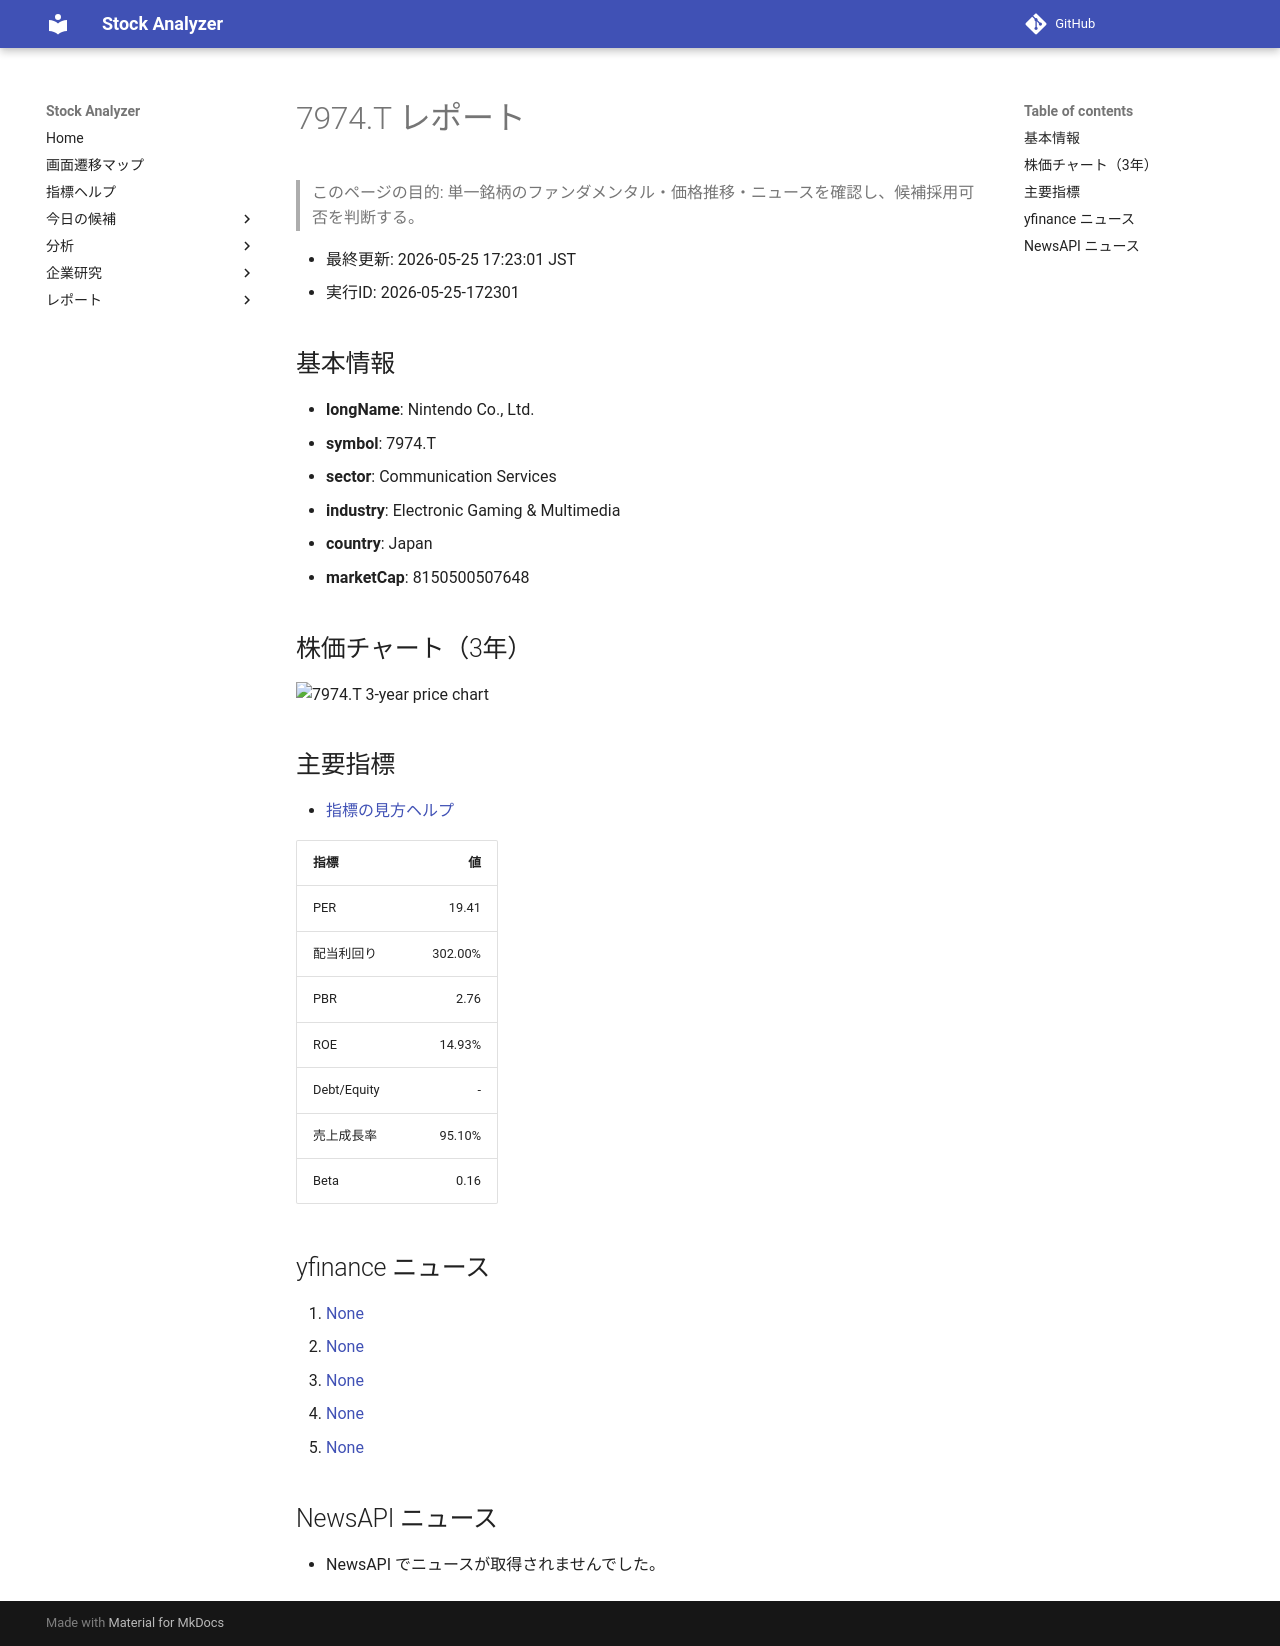

repository: Yumi-note/Making-APP · page: reports/2026-05-25/172301/7974_T/index.html · generator: mkdocs

# 7974.T レポート

> このページの目的: 単一銘柄のファンダメンタル・価格推移・ニュースを確認し、候補採用可否を判断する。

- 最終更新: 2026-05-25 17:23:01 JST
- 実行ID: 2026-05-25-172301

## 基本情報

- **longName**: Nintendo Co., Ltd.
- **symbol**: 7974.T
- **sector**: Communication Services
- **industry**: Electronic Gaming & Multimedia
- **country**: Japan
- **marketCap**: 8150500507648

## 株価チャート（3年）

![7974.T 3-year price chart](7974_T_3y.png)

## 主要指標

- [指標の見方ヘルプ](../../../../indicators.md)

| 指標 | 値 |
|---|---:|
| PER | 19.41 |
| 配当利回り | 302.00% |
| PBR | 2.76 |
| ROE | 14.93% |
| Debt/Equity | - |
| 売上成長率 | 95.10% |
| Beta | 0.16 |

## yfinance ニュース

1. [None](None)
2. [None](None)
3. [None](None)
4. [None](None)
5. [None](None)

## NewsAPI ニュース

- NewsAPI でニュースが取得されませんでした。
